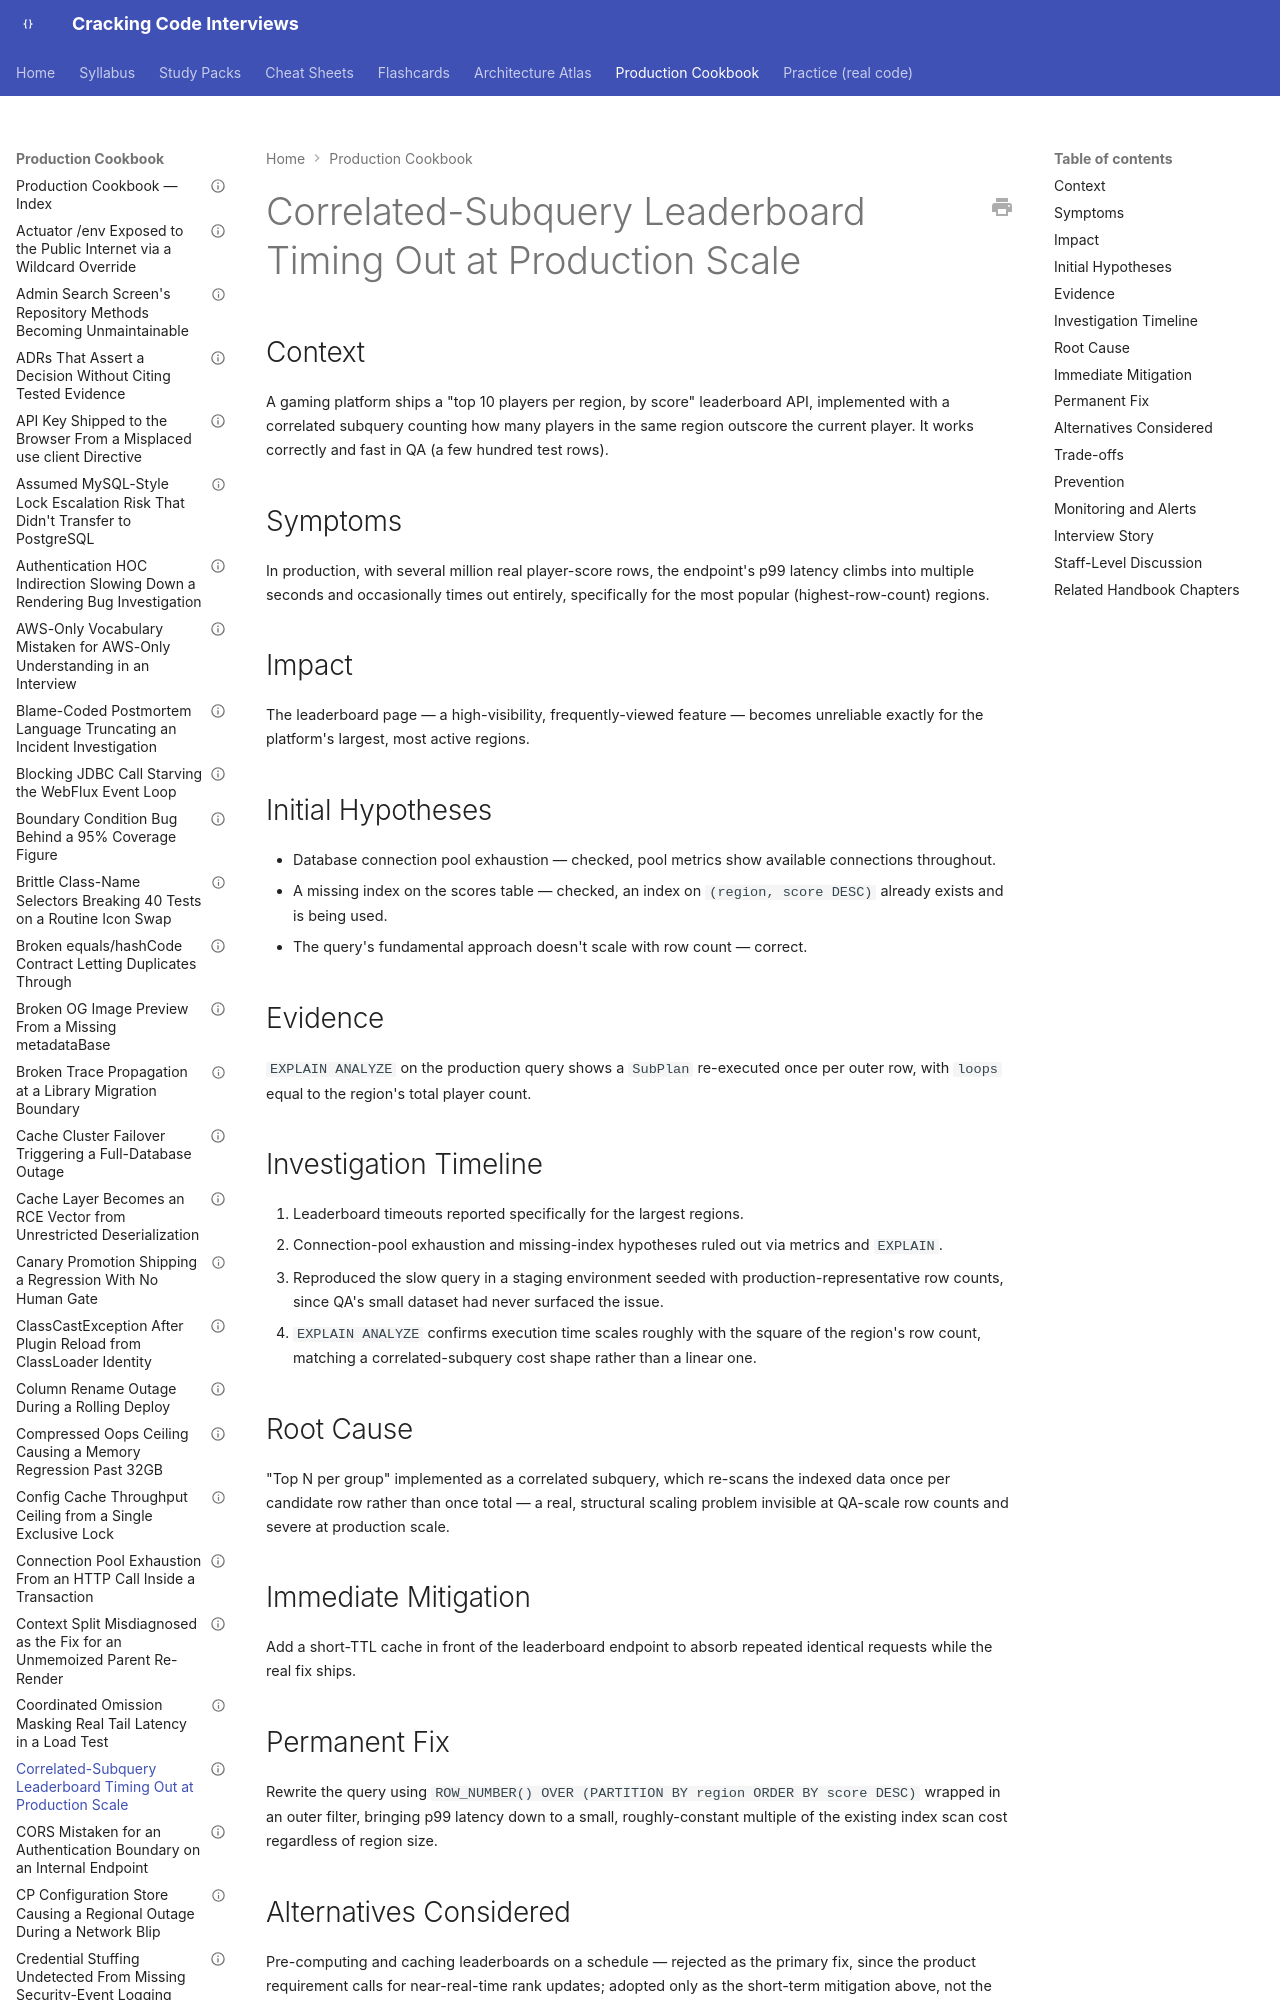

repository: JuanMelendres/cracking-code-interviews · page: production-cookbook/correlated-subquery-leaderboard-timing-out-at-production-scale/index.html · generator: mkdocs

---
title: "Correlated-Subquery Leaderboard Timing Out at Production Scale"
document_type: production-cookbook-entry
domain: databases
status: draft
last_updated: 2026-09-12
related_handbook:
  - ../syllabus/06-databases/window-functions-and-ctes.md
source: syllabus/06-databases/window-functions-and-ctes.md#production-scenarios
---

# Correlated-Subquery Leaderboard Timing Out at Production Scale

## Context

A gaming platform ships a "top 10 players per region, by score" leaderboard API, implemented with a correlated subquery counting how many players in the same region outscore the current player. It works correctly and fast in QA (a few hundred test rows).
